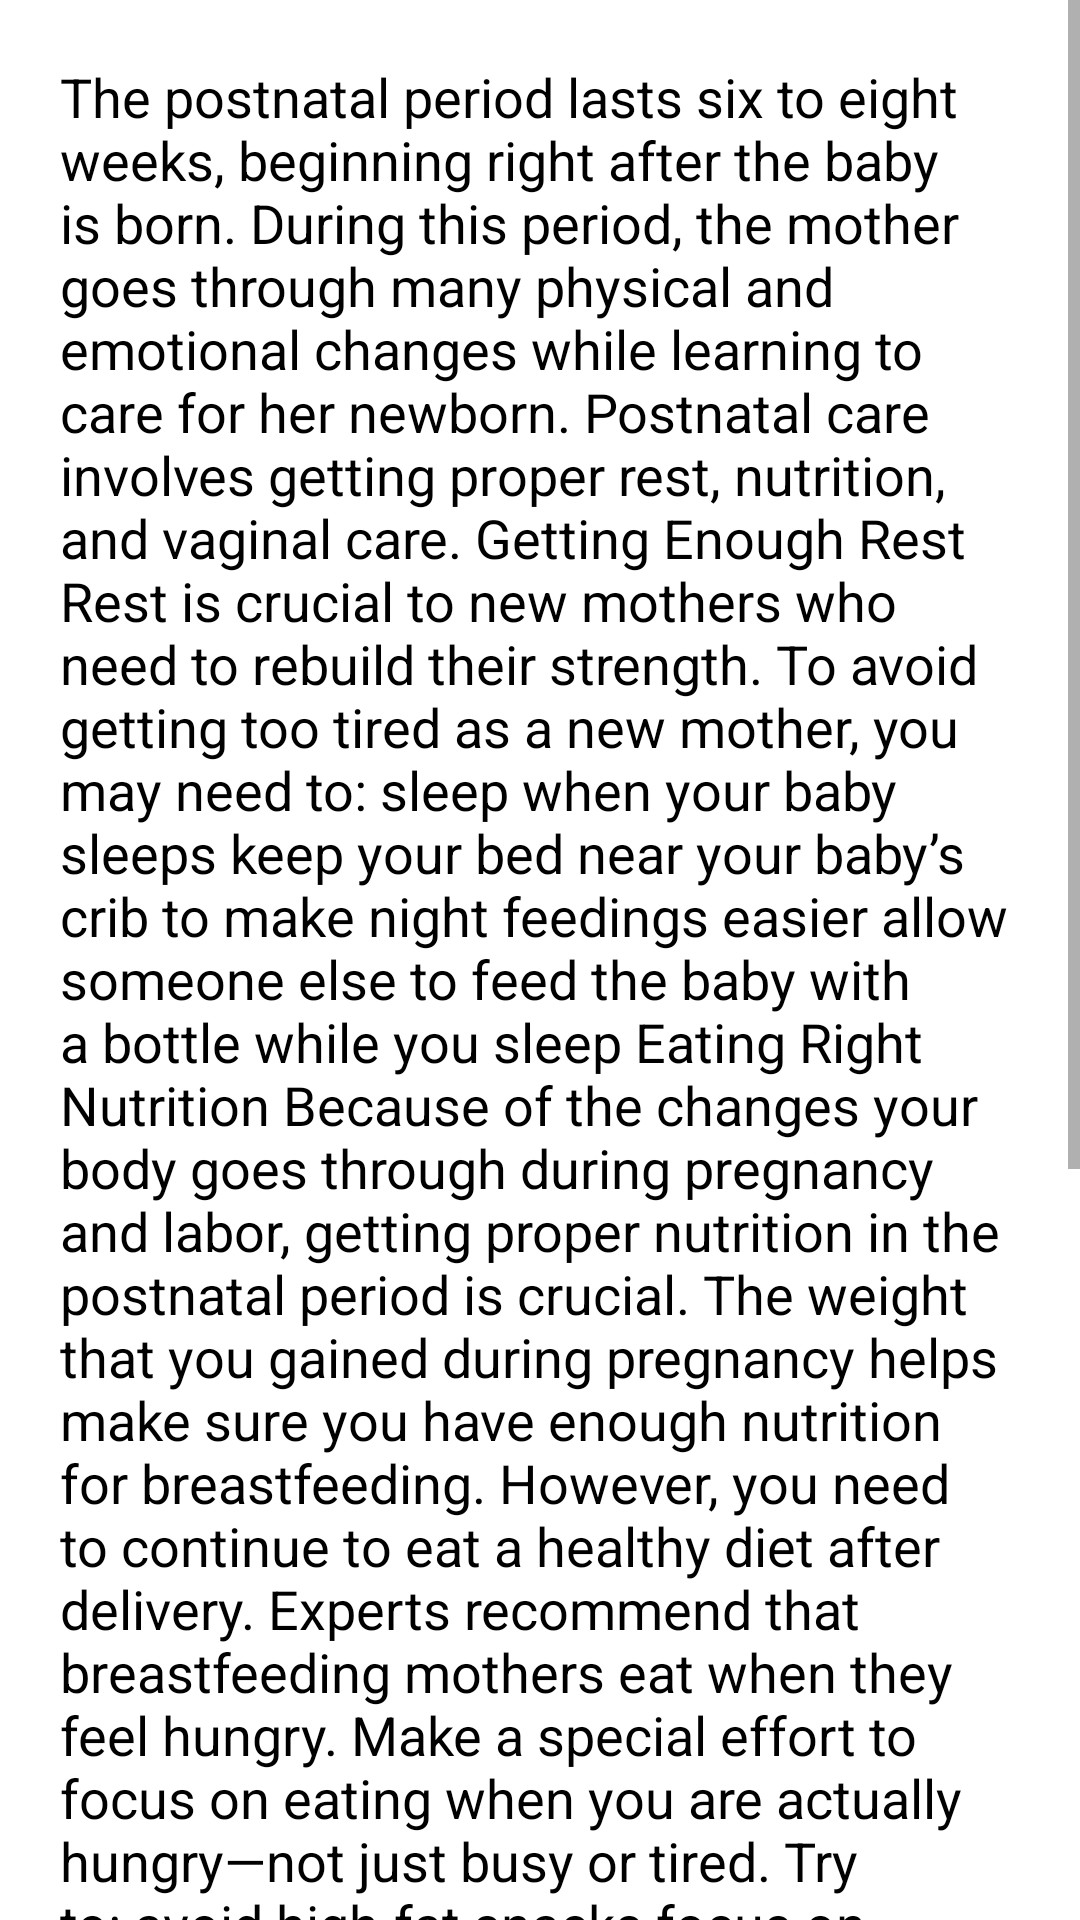

This screen was rendered from an Android layout file. Write that file and the resources it references.
<!-- AndroidManifest.xml: application theme Theme.MediCare -->
<!-- res/layout/activity_postnatal_care.xml -->
<?xml version="1.0" encoding="utf-8"?>
<ScrollView xmlns:android="http://schemas.android.com/apk/res/android"
    xmlns:app="http://schemas.android.com/apk/res-auto"
    xmlns:tools="http://schemas.android.com/tools"
    android:layout_width="match_parent"
    android:layout_height="match_parent"
    tools:context=".PostnatalCareActivity">
    <LinearLayout
        android:layout_width="match_parent"
        android:layout_height="wrap_content"
        android:orientation="vertical"
        android:padding="10dp">

        <TextView
            android:layout_width="match_parent"
            android:layout_height="match_parent"
            android:layout_margin="10dp"
            android:text="@string/Postnatal_text"
            android:textSize="18sp"
            android:textStyle="normal"
            android:textColor="@color/black">

        </TextView>


    </LinearLayout>

</ScrollView>
<!-- resources referenced by this layout -->
<resources>
  <string name="Postnatal_text">The postnatal period lasts six to eight weeks, beginning right after the baby is born.
  
  During this period, the mother goes through many physical and emotional changes while learning to care for her newborn. Postnatal care involves getting proper rest, nutrition, and vaginal care.
  
  Getting Enough Rest
  Rest is crucial to new mothers who need to rebuild their strength. To avoid getting too tired as a new mother, you may need to:
  
  sleep when your baby sleeps
  keep your bed near your baby’s crib to make night feedings easier
  allow someone else to feed the baby with a bottle while you sleep
  Eating Right Nutrition
  Because of the changes your body goes through during pregnancy and labor, getting proper nutrition in the postnatal period is crucial. The weight that you gained during pregnancy helps make sure you have enough nutrition for breastfeeding. However, you need to continue to eat a healthy diet after delivery.
  
  Experts recommend that breastfeeding mothers eat when they feel hungry. Make a special effort to focus on eating when you are actually hungry—not just busy or tired.
  
  Try to:
  
  avoid high-fat snacks
  focus on eating low-fat foods that balance protein, carbohydrates, and fruits and vegetables
  drink plenty of fluids
  Vaginal Care
  New mothers should make vaginal care an essential part of their postnatal care. You may experience:
  
  vaginal soreness if you had a tear during delivery
  urination problems, such as pain or a frequent urge to urinate
  discharge, including small blood clots
  contractions during the first few days after delivery
  Schedule a checkup with your doctor about six weeks after delivery to discuss symptoms and receive proper treatment. You abstain from sexual intercourse for four to six weeks after delivery so that your vagina has proper time to heal.
  
  
  
      </string>
  <style name="Theme.MediCare" parent="Theme.MaterialComponents.Light.NoActionBar">
          
          <item name="colorPrimary">@color/teal_700</item>
          <item name="colorPrimaryVariant">#D3D3D3</item>
          <item name="colorOnPrimary">@color/white</item>
          
          <item name="colorSecondary">@color/teal_200</item>
          <item name="colorSecondaryVariant">@color/teal_700</item>
          <item name="colorOnSecondary">@color/black</item>
          
          <item name="android:statusBarColor" tools:targetApi="l">?attr/colorPrimaryVariant</item>
          
      </style>
  <!-- not gathered from this repository: default colours our renderer supplied (Android Studio template values) -->
  <color name="teal_200">#FF03DAC5</color>
  <color name="teal_700">#FF018786</color>
  <color name="black">#FF000000</color>
  <color name="white">#FFFFFFFF</color>
</resources>
